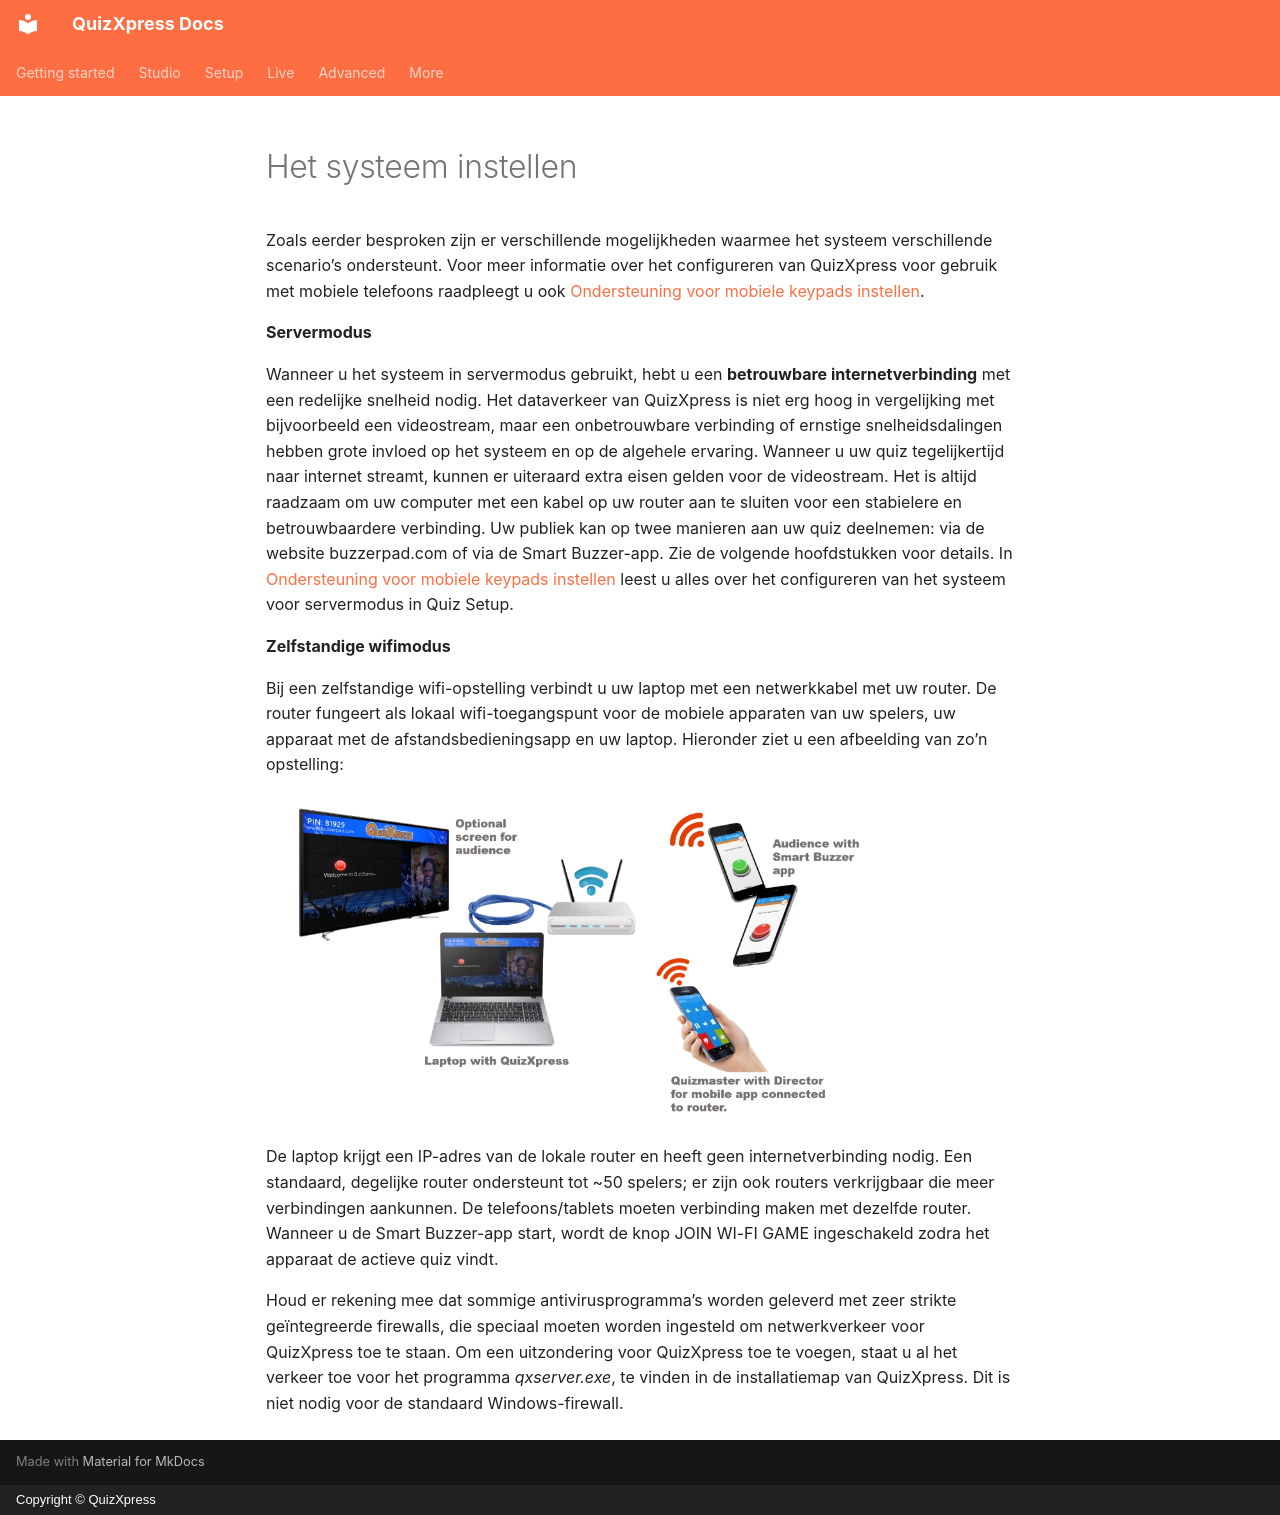

repository: gameshowcrew/quizxpress-docs · page: live/using-mobile-keypads/setting-up-the-system.nl/index.html · generator: mkdocs · copyright: Copyright © QuizXpress

# Het systeem instellen

Zoals eerder besproken zijn er verschillende mogelijkheden waarmee het systeem verschillende scenario’s ondersteunt. Voor meer informatie over het configureren van QuizXpress voor gebruik met mobiele telefoons raadpleegt u ook [Ondersteuning voor mobiele keypads instellen](../../setup/setting-up-mobile-keypad-support.md).

**Servermodus**

Wanneer u het systeem in servermodus gebruikt, hebt u een **betrouwbare internetverbinding** met een redelijke snelheid nodig. Het dataverkeer van QuizXpress is niet erg hoog in vergelijking met bijvoorbeeld een videostream, maar een onbetrouwbare verbinding of ernstige snelheidsdalingen hebben grote invloed op het systeem en op de algehele ervaring. Wanneer u uw quiz tegelijkertijd naar internet streamt, kunnen er uiteraard extra eisen gelden voor de videostream. Het is altijd raadzaam om uw computer met een kabel op uw router aan te sluiten voor een stabielere en betrouwbaardere verbinding. Uw publiek kan op twee manieren aan uw quiz deelnemen: via de website buzzerpad.com of via de Smart Buzzer-app. Zie de volgende hoofdstukken voor details. In [Ondersteuning voor mobiele keypads instellen](../../setup/setting-up-mobile-keypad-support.md) leest u alles over het configureren van het systeem voor servermodus in Quiz Setup.

**Zelfstandige wifimodus**

Bij een zelfstandige wifi-opstelling verbindt u uw laptop met een netwerkkabel met uw router. De router fungeert als lokaal wifi-toegangspunt voor de mobiele apparaten van uw spelers, uw apparaat met de afstandsbedieningsapp en uw laptop. Hieronder ziet u een afbeelding van zo’n opstelling:

![](../../assets/images/image355.webp){ width="604" loading=lazy }

De laptop krijgt een IP-adres van de lokale router en heeft geen internetverbinding nodig. Een standaard, degelijke router ondersteunt tot ~50 spelers; er zijn ook routers verkrijgbaar die meer verbindingen aankunnen. De telefoons/tablets moeten verbinding maken met dezelfde router. Wanneer u de Smart Buzzer-app start, wordt de knop JOIN WI-FI GAME ingeschakeld zodra het apparaat de actieve quiz vindt.

Houd er rekening mee dat sommige antivirusprogramma’s worden geleverd met zeer strikte geïntegreerde firewalls, die speciaal moeten worden ingesteld om netwerkverkeer voor QuizXpress toe te staan. Om een uitzondering voor QuizXpress toe te voegen, staat u al het verkeer toe voor het programma *qxserver.exe*, te vinden in de installatiemap van QuizXpress. Dit is niet nodig voor de standaard Windows-firewall.
